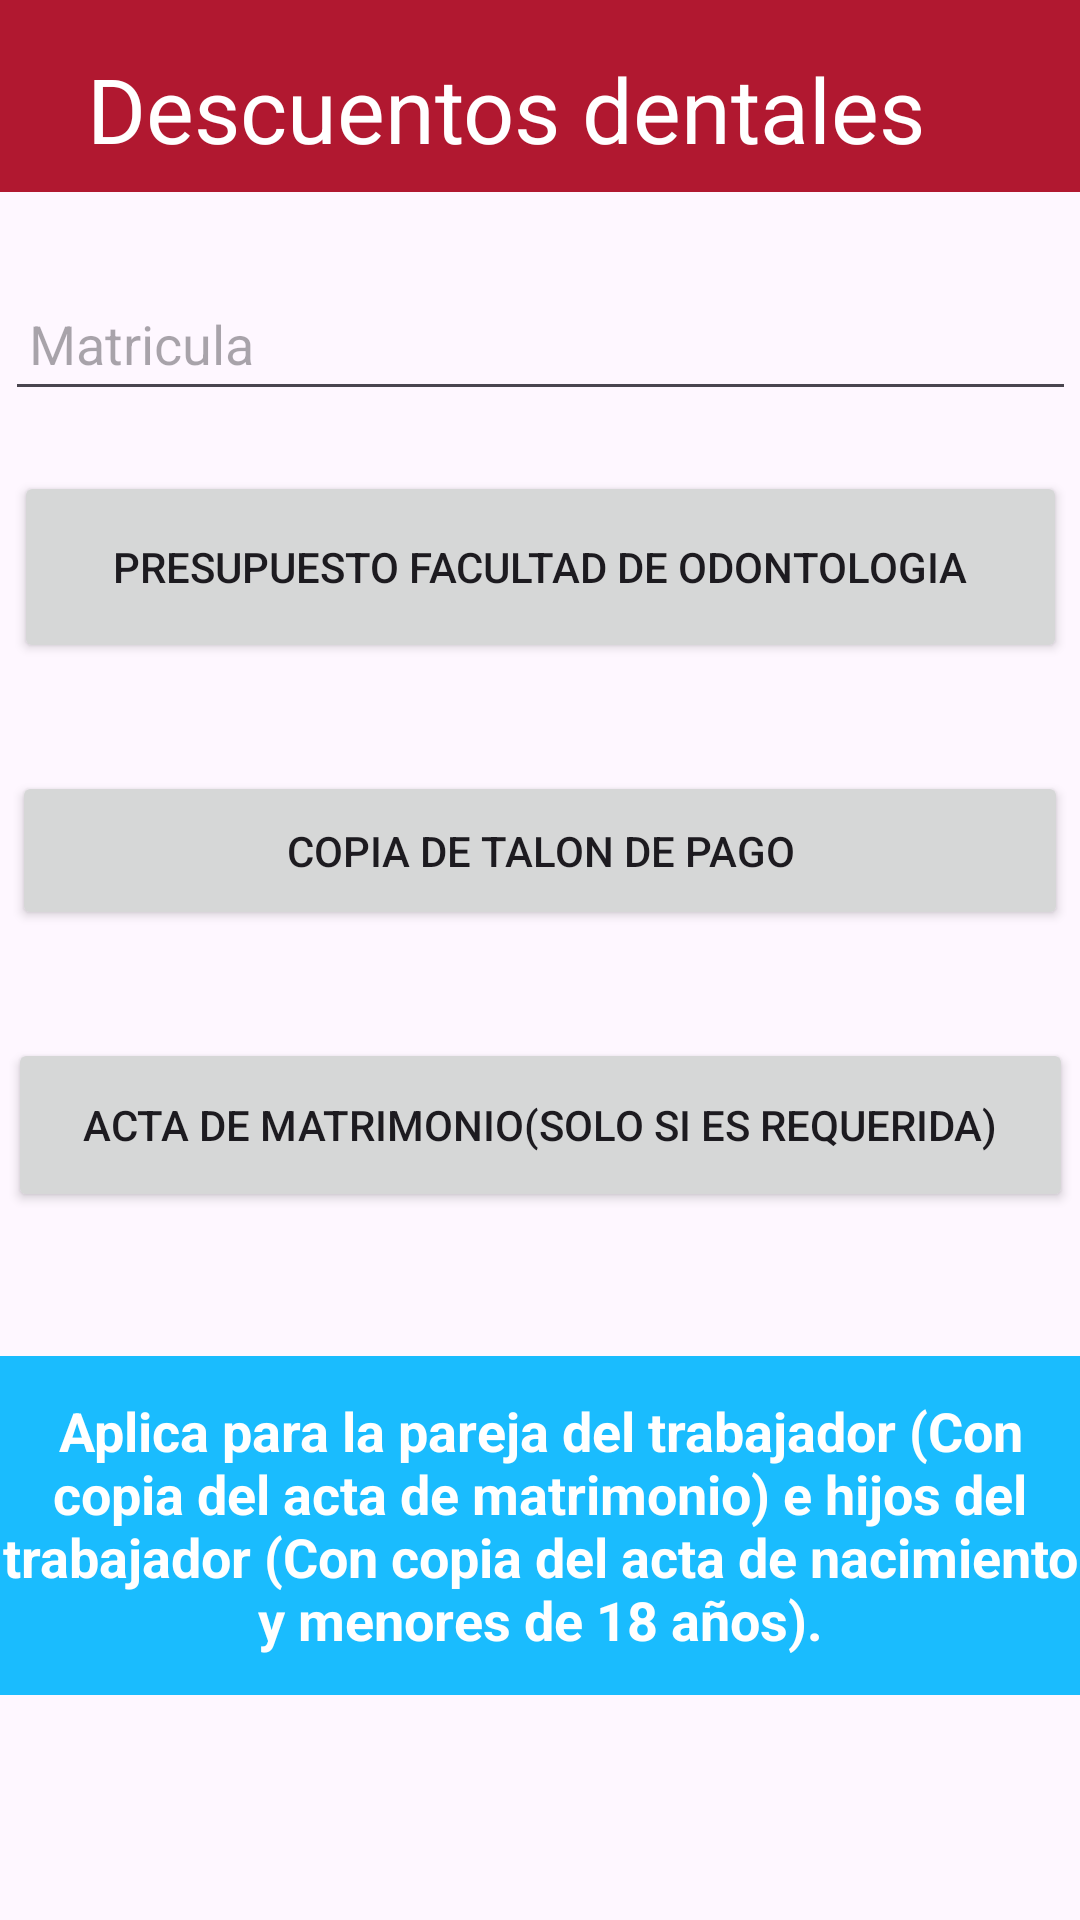

Reconstruct the res/layout file that produces this screen, plus the resources it refers to.
<!-- AndroidManifest.xml: application theme Theme.AdministrativoUJED -->
<!-- res/layout/activity_dental.xml -->
<?xml version="1.0" encoding="utf-8"?>
<androidx.constraintlayout.widget.ConstraintLayout xmlns:android="http://schemas.android.com/apk/res/android"
    xmlns:app="http://schemas.android.com/apk/res-auto"
    xmlns:tools="http://schemas.android.com/tools"
    android:layout_width="match_parent"
    android:layout_height="match_parent"
    tools:context=".dental">

    <androidx.appcompat.widget.Toolbar
        android:id="@+id/tolbar"
        style="@style/BottomNavigationTextStyle"
        android:layout_width="match_parent"
        android:layout_height="?attr/actionBarSize"
        android:background="@color/red"
        android:text="Solicitar tratamiento dental"
        android:textColor="#FFFFFF"
        android:textSize="20sp"
        android:textStyle="bold"
        app:layout_constraintEnd_toEndOf="parent"
        app:layout_constraintStart_toStartOf="parent"
        app:layout_constraintTop_toTopOf="parent"/>

    <ImageButton
        android:id="@+id/btnBackde"
        android:layout_width="52dp"
        android:layout_height="37dp"
        android:layout_marginStart="16dp"
        android:background="?attr/selectableItemBackgroundBorderless"
        android:src="@drawable/ic_back_foreground"
        app:layout_constraintBottom_toBottomOf="@+id/tolbar"
        app:layout_constraintStart_toStartOf="parent"
        app:layout_constraintTop_toTopOf="parent"
        app:layout_constraintVertical_bias="0.592" />

    <EditText
        android:id="@+id/txt_matriculaTra"
        android:layout_width="357dp"
        android:layout_height="45dp"
        android:layout_marginTop="28dp"
        android:ems="10"
        android:hint="Matricula"
        android:inputType="number"
        android:padding="8dp"
        app:layout_constraintEnd_toEndOf="parent"
        app:layout_constraintStart_toStartOf="parent"
        app:layout_constraintTop_toBottomOf="@+id/tolbar" />

    <Button
        android:id="@+id/btnPreosu"
        android:layout_width="351dp"
        android:layout_height="64dp"
        android:layout_centerHorizontal="true"
        android:layout_marginTop="20dp"
        android:onClick="seleccionarArchivo"
        android:text="Presupuesto facultad de odontologia"
        app:layout_constraintEnd_toEndOf="parent"
        app:layout_constraintStart_toStartOf="parent"
        app:layout_constraintTop_toBottomOf="@+id/txt_matriculaTra" />

    <Button
        android:id="@+id/btntalondental"
        android:layout_width="352dp"
        android:layout_height="53dp"
        android:layout_centerHorizontal="true"
        android:layout_marginTop="36dp"
        android:onClick="seleccionarArchivo"
        android:text="copia de Talon de pago"
        app:layout_constraintEnd_toEndOf="parent"
        app:layout_constraintStart_toStartOf="parent"
        app:layout_constraintTop_toBottomOf="@+id/btnPreosu" />


    <Button
        android:id="@+id/btnActamatrimonio"
        android:layout_width="355dp"
        android:layout_height="58dp"
        android:layout_centerHorizontal="true"
        android:layout_marginTop="36dp"
        android:onClick="seleccionarArchivo"
        android:text="Acta de matrimonio(solo si es requerida)"
        app:layout_constraintEnd_toEndOf="parent"
        app:layout_constraintStart_toStartOf="parent"
        app:layout_constraintTop_toBottomOf="@+id/btntalondental" />

    <Button
        android:id="@+id/btnExentoHijo"
        android:layout_width="160dp"
        android:layout_height="50dp"
        android:layout_marginTop="80dp"
        android:backgroundTint="@color/green"
        android:onClick="enviarDatos"
        android:text="Enviar datos"
        app:layout_constraintEnd_toEndOf="parent"
        app:layout_constraintHorizontal_bias="0.498"
        app:layout_constraintStart_toStartOf="parent"
        app:layout_constraintTop_toBottomOf="@+id/topTextView"
        app:rippleColor="@color/white" />

    <TextView
        android:id="@+id/topTextView"
        android:layout_width="0dp"
        android:layout_height="113dp"
        android:layout_marginTop="48dp"
        android:background="@color/blue"
        android:gravity="center"
        android:text="@string/dental"
        android:textColor="#FFFFFF"
        android:textSize="18sp"
        android:textStyle="bold"
        app:layout_constraintEnd_toEndOf="parent"
        app:layout_constraintHorizontal_bias="0.0"
        app:layout_constraintStart_toStartOf="parent"
        app:layout_constraintTop_toBottomOf="@+id/btnActamatrimonio" />

    <TextView
        android:id="@+id/textView"
        android:layout_width="287dp"
        android:layout_height="34dp"
        android:layout_marginTop="16dp"
        android:layout_marginEnd="44dp"
        android:text="Descuentos dentales"
        android:textColor="@color/white"
        android:textSize="30sp"
        android:typeface="sans"
        app:layout_constraintEnd_toEndOf="parent"
        app:layout_constraintHorizontal_bias="0.557"
        app:layout_constraintStart_toEndOf="@+id/btnBack"
        app:layout_constraintTop_toTopOf="@+id/tolbar" />

</androidx.constraintlayout.widget.ConstraintLayout>
<!-- resources referenced by this layout -->
<resources>
  <color name="blue">#1ABCFE</color>
  <color name="green">#0ACF83</color>
  <color name="red">#B11830</color>
  <color name="white">#FFFFFFFF</color>
  <string name="dental">Aplica para la pareja del trabajador (Con copia del acta de matrimonio) e hijos
      del trabajador (Con copia del acta de nacimiento y menores de 18 años).</string>
  <style name="BottomNavigationTextStyle">
          <item name="android:backgroundTint">@color/red</item>
          <item name="itemTextColor">@color/white</item>
          <item name="android:textSize">12sp</item>
      </style>
  <style name="Theme.AdministrativoUJED" parent="Base.Theme.AdministrativoUJED" />
  <style name="Base.Theme.AdministrativoUJED" parent="Theme.Material3.DayNight.NoActionBar">
          
        <item name="colorPrimary">@color/red</item>
          <item name="itemIconTint">@color/white</item>
          <item name="itemTextColor">@color/white</item>
  
      </style>
</resources>
